Dataset: fastener_sorter_cls (GitHub, gyaneshpatil23-cmd/fastner-sorting-machine). Classes: bolt, no fastener, nut, rivet, screw, washer.

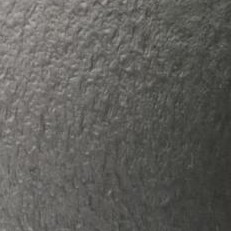
Label: no fastener

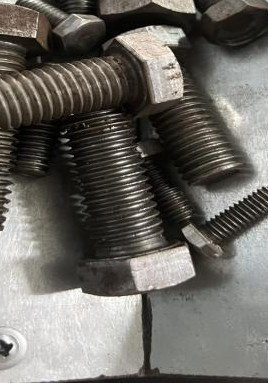
Label: bolt

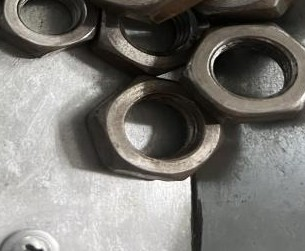
Label: nut

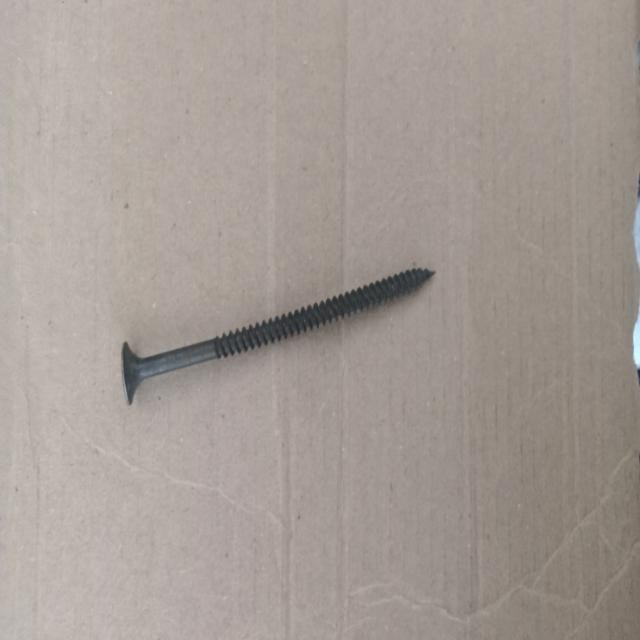
Label: screw

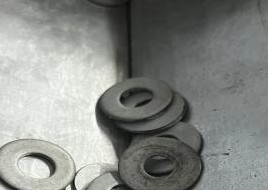
Label: washer

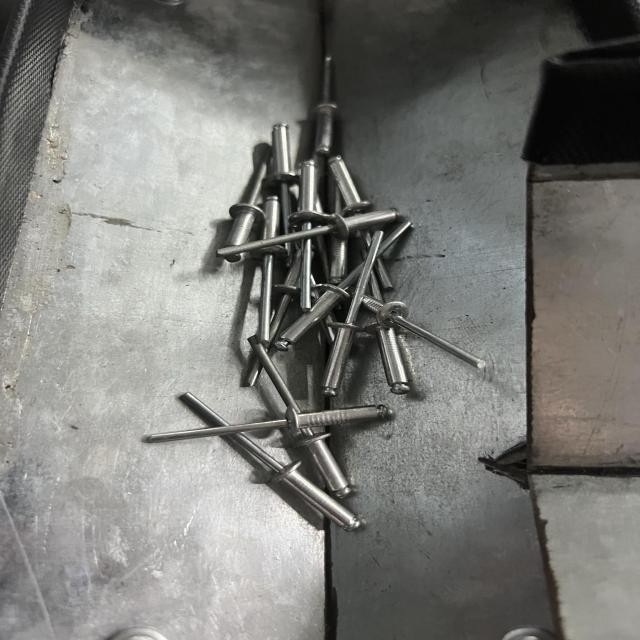
Label: rivet
